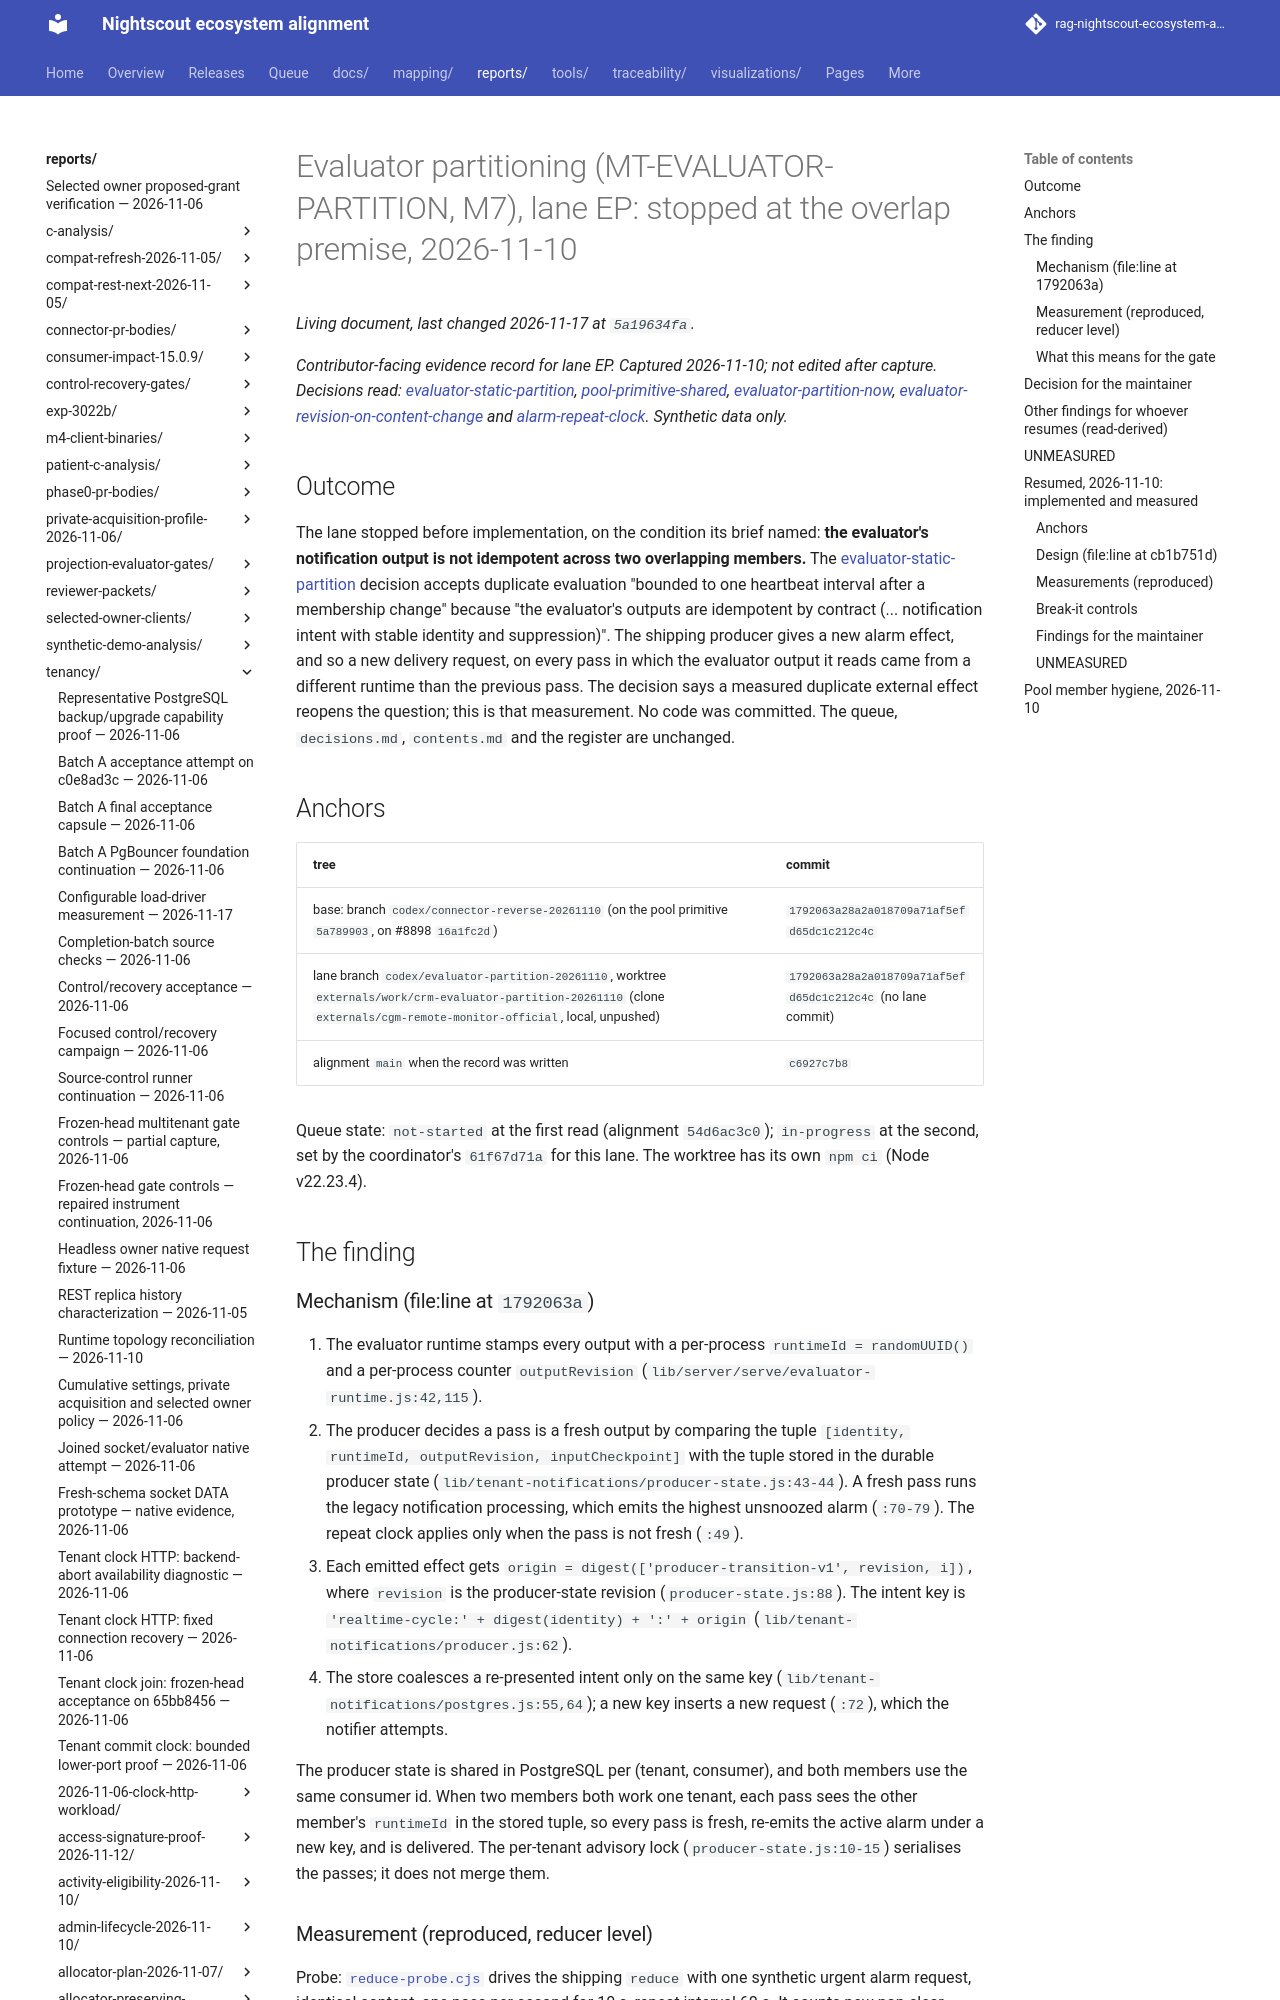

repository: bewest/rag-nightscout-ecosystem-alignment · page: reports/tenancy/evaluator-partition-2026-11-10/index.html · generator: mkdocs

# Evaluator partitioning (MT-EVALUATOR-PARTITION, M7), lane EP: stopped at the overlap premise, 2026-11-10

*Contributor-facing evidence record for lane EP. Captured 2026-11-10; not edited after capture.
Decisions read: [evaluator-static-partition](../../../docs/30-design/tenancy/multitenancy-decisions.md#evaluator-static-partition),
[pool-primitive-shared](../../../docs/30-design/tenancy/multitenancy-decisions.md#pool-primitive-shared),
[evaluator-partition-now](../../../docs/30-design/tenancy/multitenancy-decisions.md#evaluator-partition-now),
[evaluator-revision-on-content-change](../../../docs/30-design/tenancy/multitenancy-decisions.md#evaluator-revision-on-content-change) and
[alarm-repeat-clock](../../../docs/30-design/tenancy/multitenancy-decisions.md#alarm-repeat-clock).
Synthetic data only.*

## Outcome

The lane stopped before implementation, on the condition its brief named: **the evaluator's
notification output is not idempotent across two overlapping members.** The
[evaluator-static-partition](../../../docs/30-design/tenancy/multitenancy-decisions.md#evaluator-static-partition)
decision accepts duplicate evaluation "bounded to one heartbeat interval after a membership change"
because "the evaluator's outputs are idempotent by contract (... notification intent with stable
identity and suppression)". The shipping producer gives a new alarm effect, and so a new delivery
request, on every pass in which the evaluator output it reads came from a different runtime than
the previous pass. The decision says a measured duplicate external effect reopens the question;
this is that measurement. No code was committed. The queue, `decisions.md`, `contents.md` and the
register are unchanged.

## Anchors

| tree | commit |
|---|---|
| base: branch `codex/connector-reverse-20261110` (on the pool primitive `5a789903`, on #8898 `16a1fc2d`) | `1792063a28a2a018709a71af5efd65dc1c212c4c` |
| lane branch `codex/evaluator-partition-20261110`, worktree `externals/work/crm-evaluator-partition-20261110` (clone `externals/cgm-remote-monitor-official`, local, unpushed) | `1792063a28a2a018709a71af5efd65dc1c212c4c` (no lane commit) |
| alignment `main` when the record was written | `c6927c7b8` |

Queue state: `not-started` at the first read (alignment `54d6ac3c0`); `in-progress` at the second,
set by the coordinator's `61f67d71a` for this lane. The worktree has its own `npm ci` (Node v22.23.4).

## The finding

### Mechanism (file:line at `1792063a`)

1. The evaluator runtime stamps every output with a per-process `runtimeId = randomUUID()` and a
   per-process counter `outputRevision` (`lib/server/serve/evaluator-runtime.js:42,115`).
2. The producer decides a pass is a fresh output by comparing the tuple
   `[identity, runtimeId, outputRevision, inputCheckpoint]` with the tuple stored in the durable
   producer state (`lib/tenant-notifications/producer-state.js:43-44`). A fresh pass runs the
   legacy notification processing, which emits the highest unsnoozed alarm (`:70-79`). The repeat
   clock applies only when the pass is not fresh (`:49`).
3. Each emitted effect gets `origin = digest(['producer-transition-v1', revision, i])`, where
   `revision` is the producer-state revision (`producer-state.js:88`). The intent key is
   `'realtime-cycle:' + digest(identity) + ':' + origin` (`lib/tenant-notifications/producer.js:62`).
4. The store coalesces a re-presented intent only on the same key (`lib/tenant-notifications/postgres.js:55,64`);
   a new key inserts a new request (`:72`), which the notifier attempts.

The producer state is shared in PostgreSQL per (tenant, consumer), and both members use the same
consumer id. When two members both work one tenant, each pass sees the other member's
`runtimeId` in the stored tuple, so every pass is fresh, re-emits the active alarm under a new key,
and is delivered. The per-tenant advisory lock (`producer-state.js:10-15`) serialises the passes; it
does not merge them.
